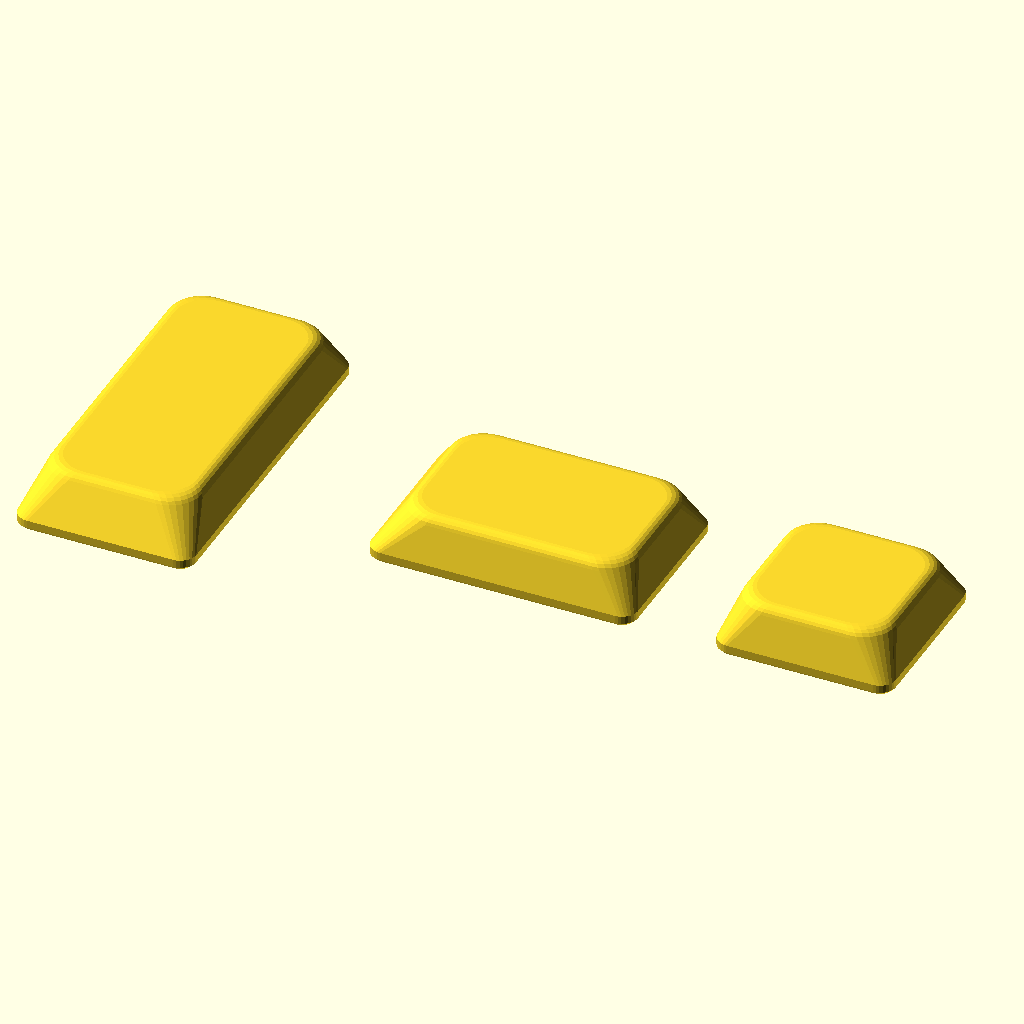
Cell 1: the model at its default parameters.
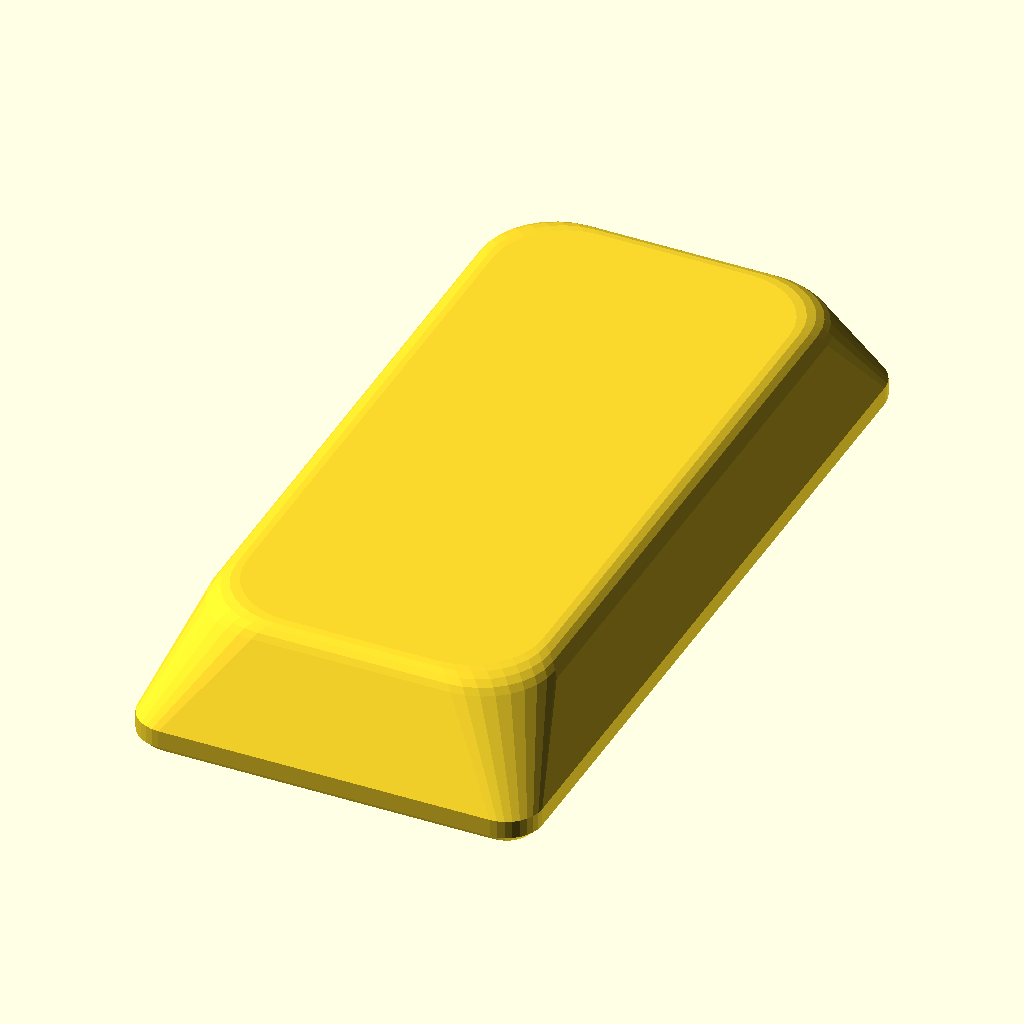
Cell 2: part = "natural" (everything else at default).
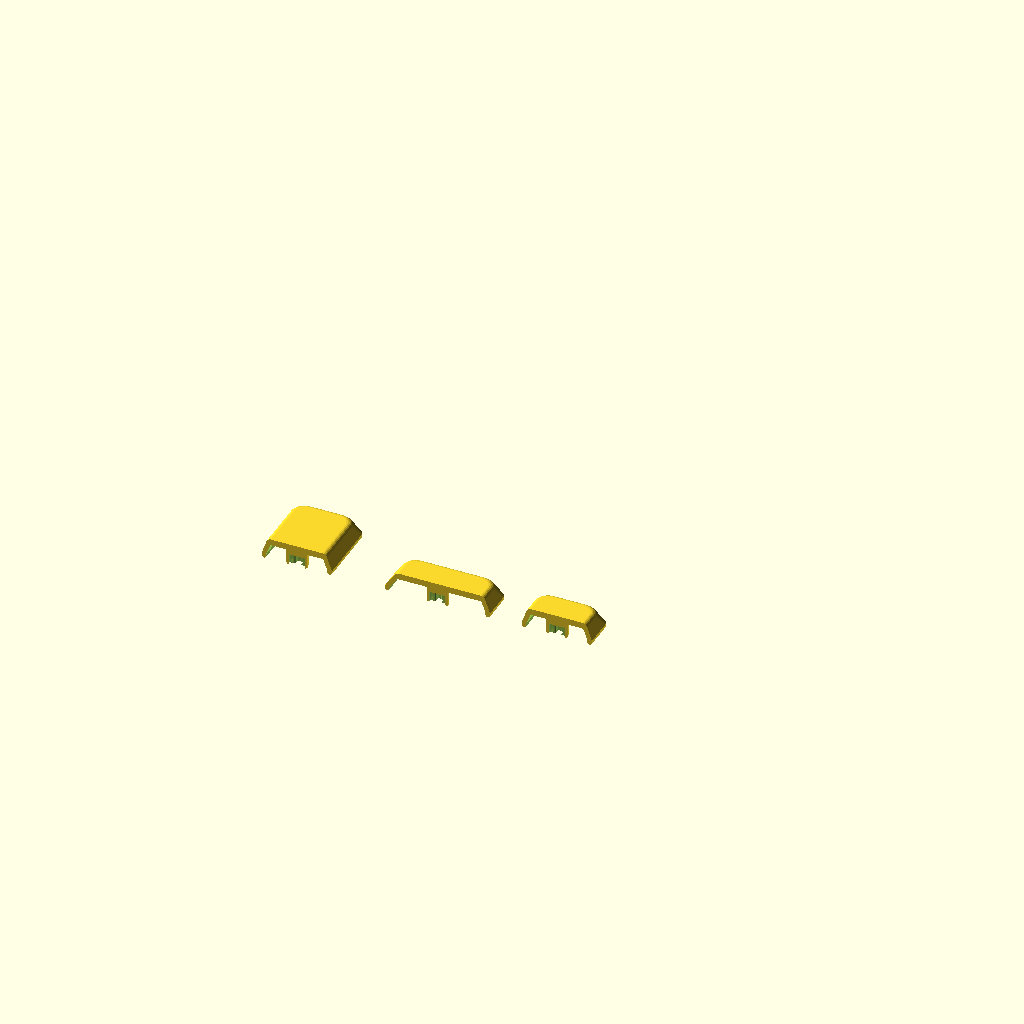
Cell 3: section = true (everything else at default).
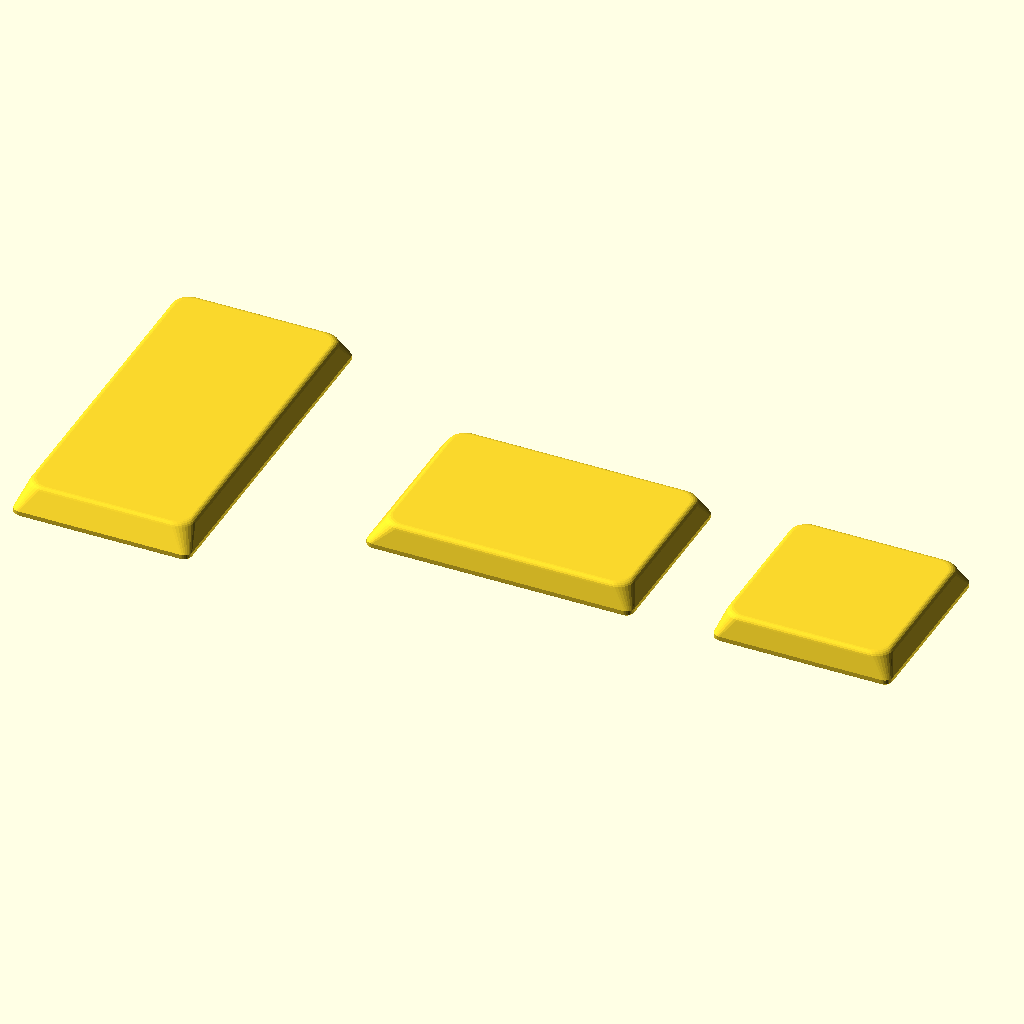
Cell 4: the same model with unit_mm = 36.
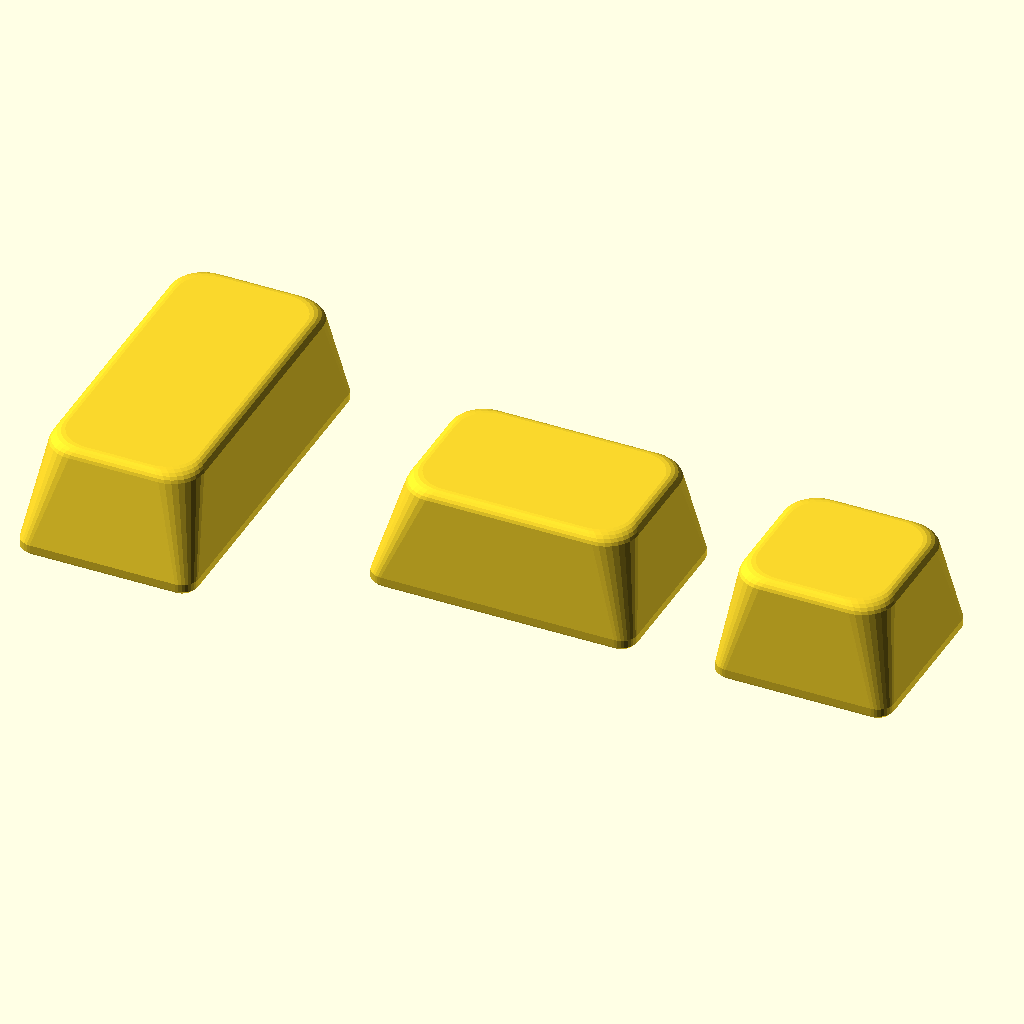
Cell 5 — cap_height set to 11.2, the other parameters unchanged.
All cells are drawn from the same view direction (rotation 55°, 0°, 25°, orthographic, colour scheme Cornfield), but the view is re-fitted for each cell, so position and scale can differ between cells as well as the parameter.
The OpenSCAD source (hardware/3d/key_cap.scad):
// key_cap.scad — OP-1-style directional keycap family for the Gateron KS-33 (MX stem).
// Spec: hardware/3d/octaves-plan.md §7 (cap params — the single source of values);
// stem measurements: docs/hardware/modules/gateron-ks-33.md (official drawing + vernier).
// v1.0 family (12 caps): 7× natural 1u×2u · 4× sharp 1.5u×1u · 1× G# 1u×1u.
//
// Profile — DIRECTIONAL, OEM-style (decided 2026-08-01): the deep bevel marks
// the touch side, per key: naturals SOUTH (front) · C#/F# WEST · D#/A# EAST ·
// G# ALL sides (under test — fallback: rest value). Other sides get the light
// bevel. Design values sit on a 0.4 mm grid (2026-08-01 polish); FIT values
// (mount/bore) are calibrated or official — NEVER snapped to the grid.
//
// Cross bore — per-arm. Official Gateron LP drawing (vernier-confirmed): stem
// cross 4.00±0.05, arms 1.10±0.04 vertical / 1.23±0.04 horizontal, collar
// ø5.70±0.05, tower 2.95. Slots default to 1.28 × 1.28 — the PRINT-VALIDATED
// geometry (PLA/PETG, 0.2 & 0.4 nozzles): thin 1.10 + 0.18, wide 1.23 + 0.05.
// Equal slots → cap orientation stays free (no LED-north constraint). Bore
// length 4.1 (= span + 0.1) and R0.3 inner-corner fillets follow the official
// Cherry keycap spec; the Cherry 1.17 symmetric slot is for injection POM/ABS
// (interference grip) — too tight for stiff FDM PLA, do not adopt it. Cherry
// socket depths (3.6/3.8 min) are full-height MX — the KS-33 tower is only
// 2.95, so socket_depth stays 2.8.
//
// Print orientation: TOP FACE DOWN — cosmetic face on the (textured) build
// plate; walls, post and cavity ceiling all build support-free. bottom_chamfer
// (skirt + post foot) covers the skirt-down orientation too, and doubles as a
// lead-in over the switch collar.

/* [Part] */
// what to render/export: family = one of each PRINTED part. sharp15 covers both
// C#/F# and (rotated 180° at install) D#/A# — the N/S-symmetric profile makes
// W/E the same piece; assembly.scad still previews the "E" orientation via dir.
part = "family"; // [family, natural, sharp15, sharp1]

/* [Size] */
// cap unit (mm) — fixed by the design; pitch = unit + gap lives in plate.scad
unit_mm = 18;
cap_height = 5.6;

/* [Directional profile — 0.4 grid] */
// deep bevel = the touch side (naturals S, C#/F# W, D#/A# E) — sharps stay
// N/S symmetric ("centred"), only left/right varies per key (closed 2026-08-01)
bevel_main = 2.4;
// light bevel on the remaining sides; G# (1u×1u) uses this on ALL sides
bevel_rest = 1.2;

/* [Profile — tuned look, §7] */
// vertical rim before the bevel starts
base_rim_height = 1.2;
// circular roundover into the flat top (all four edges); MUST stay < top_thickness
top_edge_round = 1.2;
base_corner_r = 1.6;
// = 2× base_corner_r
top_corner_r = 3.2;

/* [Shell — hollow, open bottom] */
wall_thickness = 1.2;
// cavity ceiling; must exceed top_edge_round (or the roundover eats the ceiling edge)
top_thickness = 1.6;
// cavity corner radius (= base_corner_r, matching the outer look; corners get
// slightly thicker than the flats — fine, adds strength)
cavity_corner_r = 1.6;
// 45° chamfer on the bottom edges of skirt (outer + inner) AND post foot (outer)
// — counters elephant foot if printed skirt-down; min ≈ first layer (0.2),
// recommended 0.3–0.5 → 0.4 on the grid
bottom_chamfer = 0.4;

/* [Mount — official Gateron LP drawing, vernier-confirmed — NOT on the 0.4 grid] */
// cap post ø (official cap spec 5.5±0.05; switch collar is ø5.70)
post_diameter = 5.5;
// stem cross envelope 4.00±0.05
cross_span = 4.0;
// stem arm widths ±0.04: wide arm horizontal (LED-window side)
cross_arm_wide = 1.23;
cross_arm_thin = 1.10;
// KS-33 mount tower is 2.95 — socket must stay shorter (NOT Cherry's 3.6/3.8)
socket_depth = 2.8;

/* [Print fit — calibrated, NOT on the 0.4 grid] */
// thin arm clearance — print-validated 0.18 FDM (0.2 & 0.4 nozzles, PLA/PETG); resin 0.05
stem_clearance = 0.18;
// wide arm clearance — 0.05 → slot 1.28 = the print-validated grip fit;
// unequal slots would force LED-north orientation (echo warns)
stem_clearance_wide = 0.05;
// bore length clearance → 4.1 total (official Cherry cap spec 4.1+0.05)
span_clearance = 0.1;
// inner-corner fillet of the cross (official cap spec; avoids FDM corner cracks)
cross_corner_r = 0.3;
// 45° flared lead-in at the bore mouth (0.2 = the official cap spec value)
mouth_flare = 0.2;
// split the post through the wide slot so the cross flexes instead of cracking
split_post = false;

/* [Render] */
// cutaway through the cross bore
section = false;
$fn = $preview ? 32 : 96;

eps = 0.01;
cavity_top = cap_height - top_thickness;
bevel_start = base_rim_height;
bevel_end = cap_height - top_edge_round;
slot_wide = cross_arm_wide + stem_clearance_wide; // x-slot width (in y)
slot_thin = cross_arm_thin + stem_clearance;      // y-slot width (in x)
bore_span = cross_span + span_clearance;          // slot length, both axes

// per-key insets [N, E, S, W] from the touch direction;
// "ALL" (G#) = the light bevel all around — no deep side (decided 2026-08-01)
function cap_insets(dir) =
  dir == "S"   ? [bevel_rest, bevel_rest, bevel_main, bevel_rest] :
  dir == "W"   ? [bevel_rest, bevel_rest, bevel_rest, bevel_main] :
  dir == "E"   ? [bevel_rest, bevel_main, bevel_rest, bevel_rest] :
                 [bevel_rest, bevel_rest, bevel_rest, bevel_rest];

bore_wall = post_diameter/2 - sqrt(pow(bore_span/2, 2) + pow(max(slot_wide, slot_thin)/2, 2));
echo(str("slots: wide(horiz) ", slot_wide, " · thin(vert) ", slot_thin,
         slot_wide == slot_thin ? " — EQUAL (orientation-free, = validated v0)" : " — ASYMMETRIC (mount LED-north!)"));
echo(str("bore ", bore_span, " long · post wall at slot ends ", bore_wall,
         " mm · bevels main/rest ", bevel_main, "/", bevel_rest));
assert(bore_wall > 0.4, "cross bore leaves too little post wall");
assert(cavity_top < bevel_end, "cavity must end below the top roundover: top_thickness must exceed top_edge_round");
assert(socket_depth < cavity_top, "cross bore would pierce the cavity ceiling");
assert(mouth_flare < socket_depth, "flare deeper than the socket");
assert(bottom_chamfer < base_rim_height, "chamfer taller than the rim");
assert(2 * bottom_chamfer < wall_thickness, "chamfers meet inside the wall");

module rsq(w, d, r) offset(r = r) square([w - 2*r, d - 2*r], center = true);

// rectangle with independent per-side insets (from the w×d centred footprint)
module arect(w, d, ins, r) {
  xw = w - ins[1] - ins[3];
  yd = d - ins[0] - ins[2];
  translate([(ins[3] - ins[1])/2, (ins[2] - ins[0])/2]) rsq(xw, yd, r);
}

// bottom chamfer → vertical rim → per-side bevel → roundover on all edges.
module cap_outer(w, d, ins) {
  hull() {
    linear_extrude(eps) offset(delta = -bottom_chamfer) rsq(w, d, base_corner_r);
    translate([0, 0, bottom_chamfer])
      linear_extrude(base_rim_height - bottom_chamfer) rsq(w, d, base_corner_r);
    for (a = [0:15:90]) {
      ro = top_edge_round * (1 - cos(a));
      translate([0, 0, bevel_end + top_edge_round * sin(a) - eps])
        linear_extrude(eps)
          arect(w, d, [for (i = ins) i + ro], top_corner_r);
    }
  }
}

// cavity follows the same per-side geometry, scaled to where it tops out;
// the mouth flares out by bottom_chamfer (inner anti-elephant-foot chamfer)
module cap_cavity(w, d, ins) {
  k = (cavity_top - bevel_start) / (bevel_end - bevel_start);
  union() {
    // mouth chamfer — separate hull, or the convex hull would smear it into a taper
    hull() {
      translate([0, 0, -eps]) linear_extrude(eps)
        offset(delta = bottom_chamfer) rsq(w - 2*wall_thickness, d - 2*wall_thickness, cavity_corner_r);
      translate([0, 0, bottom_chamfer]) linear_extrude(eps)
        rsq(w - 2*wall_thickness, d - 2*wall_thickness, cavity_corner_r);
    }
    hull() {
      translate([0, 0, -eps]) linear_extrude(base_rim_height + eps)
        rsq(w - 2*wall_thickness, d - 2*wall_thickness, cavity_corner_r);
      translate([0, 0, cavity_top - eps]) linear_extrude(eps)
        arect(w - 2*wall_thickness, d - 2*wall_thickness, [for (i = ins) i*k], cavity_corner_r);
    }
  }
}

// "+" profile with R0.3 fillets in the four inner corners (offset-closing)
module cross_profile() {
  offset(r = -cross_corner_r) offset(r = cross_corner_r) union() {
    square([bore_span, slot_wide], center = true); // wide arm horizontal
    square([slot_thin, bore_span], center = true); // thin arm vertical
  }
}

module cross_bore() {
  translate([0, 0, -eps]) linear_extrude(socket_depth + eps) cross_profile();
  translate([0, 0, -eps])                      // 45° flared mouth
    minkowski() {
      linear_extrude(eps) cross_profile();
      cylinder(h = mouth_flare, r1 = mouth_flare, r2 = 0);
    }
  if (split_post)              // full-height wide slot → post halves flex in y
    translate([0, 0, -eps]) linear_extrude(cavity_top + 2*eps)
      square([bore_span, slot_wide], center = true);
}

// central post, foot chamfered on the outside (same 45° anti-elephant-foot)
module post() {
  cylinder(d1 = post_diameter - 2*bottom_chamfer, d2 = post_diameter, h = bottom_chamfer + eps);
  translate([0, 0, bottom_chamfer])
    cylinder(d = post_diameter, h = cavity_top - bottom_chamfer + eps); // fuses into the top
}

module cap(w_u, d_u, dir = "S") {
  w = w_u * unit_mm;
  d = d_u * unit_mm;
  ins = cap_insets(dir);
  top_w = w - ins[1] - ins[3] - 2*top_edge_round;
  top_d = d - ins[0] - ins[2] - 2*top_edge_round;
  assert(top_w > 2*top_corner_r && top_d > 2*top_corner_r,
         str("top face too small for insets/radii (", dir, " on ", w_u, "u×", d_u, "u)"));
  difference() {
    union() {
      difference() { cap_outer(w, d, ins); cap_cavity(w, d, ins); }
      post();
    }
    cross_bore();
  }
}

module picked() {
  if (part == "natural")      cap(1, 2, "S");
  else if (part == "sharp15") cap(1.5, 1, "W");
  else if (part == "sharp1")  cap(1, 1, "ALL");
  else {                      // family: one of each printed part
    translate([-2 * unit_mm, 0]) cap(1, 2, "S");
    translate([0, 0]) cap(1.5, 1, "W");
    translate([1.7 * unit_mm, 0]) cap(1, 1, "ALL");
  }
}

if (section)
  intersection() {
    picked();
    translate([0, 50, 0]) cube([200, 100, 20], center = true); // keep y>0: bore face
  }
else
  picked();
Parameter table extracted from the source (name, type, default, range or options):
part: string, default "family", options "family", "natural", "sharp15", "sharp1"
unit_mm: number, default 18
cap_height: number, default 5.6
bevel_main: number, default 2.4
bevel_rest: number, default 1.2
base_rim_height: number, default 1.2
top_edge_round: number, default 1.2
base_corner_r: number, default 1.6
top_corner_r: number, default 3.2
wall_thickness: number, default 1.2
top_thickness: number, default 1.6
cavity_corner_r: number, default 1.6
bottom_chamfer: number, default 0.4
post_diameter: number, default 5.5
cross_span: number, default 4
cross_arm_wide: number, default 1.23
cross_arm_thin: number, default 1.1
socket_depth: number, default 2.8
stem_clearance: number, default 0.18
stem_clearance_wide: number, default 0.05
span_clearance: number, default 0.1
cross_corner_r: number, default 0.3
mouth_flare: number, default 0.2
split_post: bool, default false
section: bool, default false
eps: number, default 0.01
